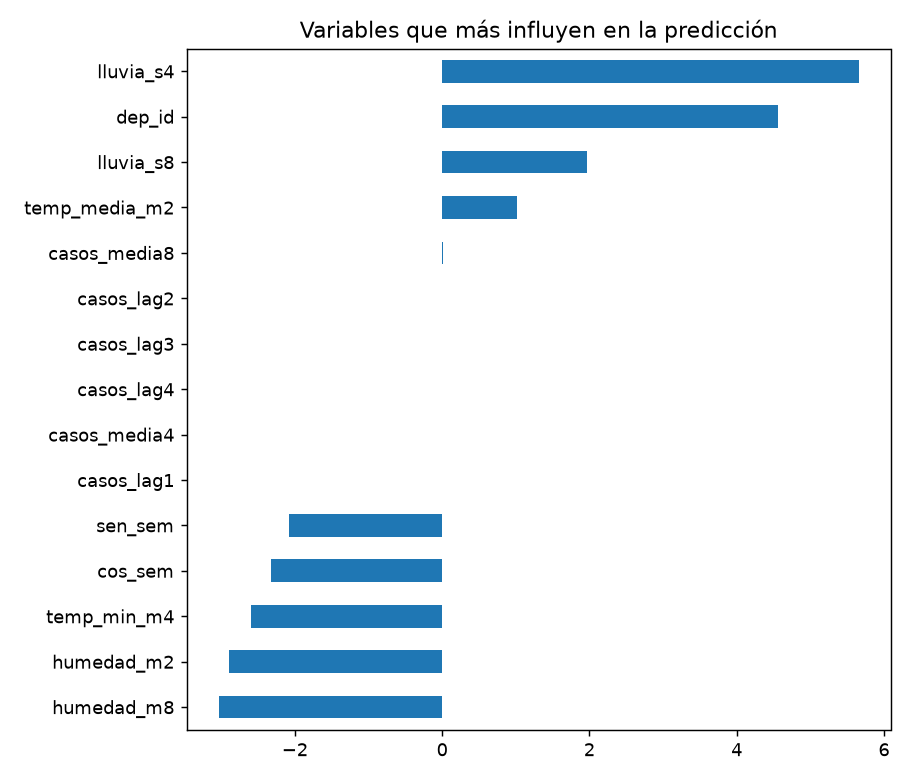

The table this chart was drawn from, first rows:
, importancia
temp_media_m8, -4.524
temp_media_m4, -4.38
humedad_m4, -4.011
humedad_m8, -3.032
humedad_m2, -2.895
temp_min_m4, -2.599
cos_sem, -2.326
sen_sem, -2.084
casos_lag1, 0.0
casos_media4, 0.0
casos_lag4, 0.0
casos_lag3, 0.0
casos_lag2, 0.0
casos_media8, 0.01027
temp_media_m2, 1.018
lluvia_s8, 1.969
dep_id, 4.559
lluvia_s4, 5.655
